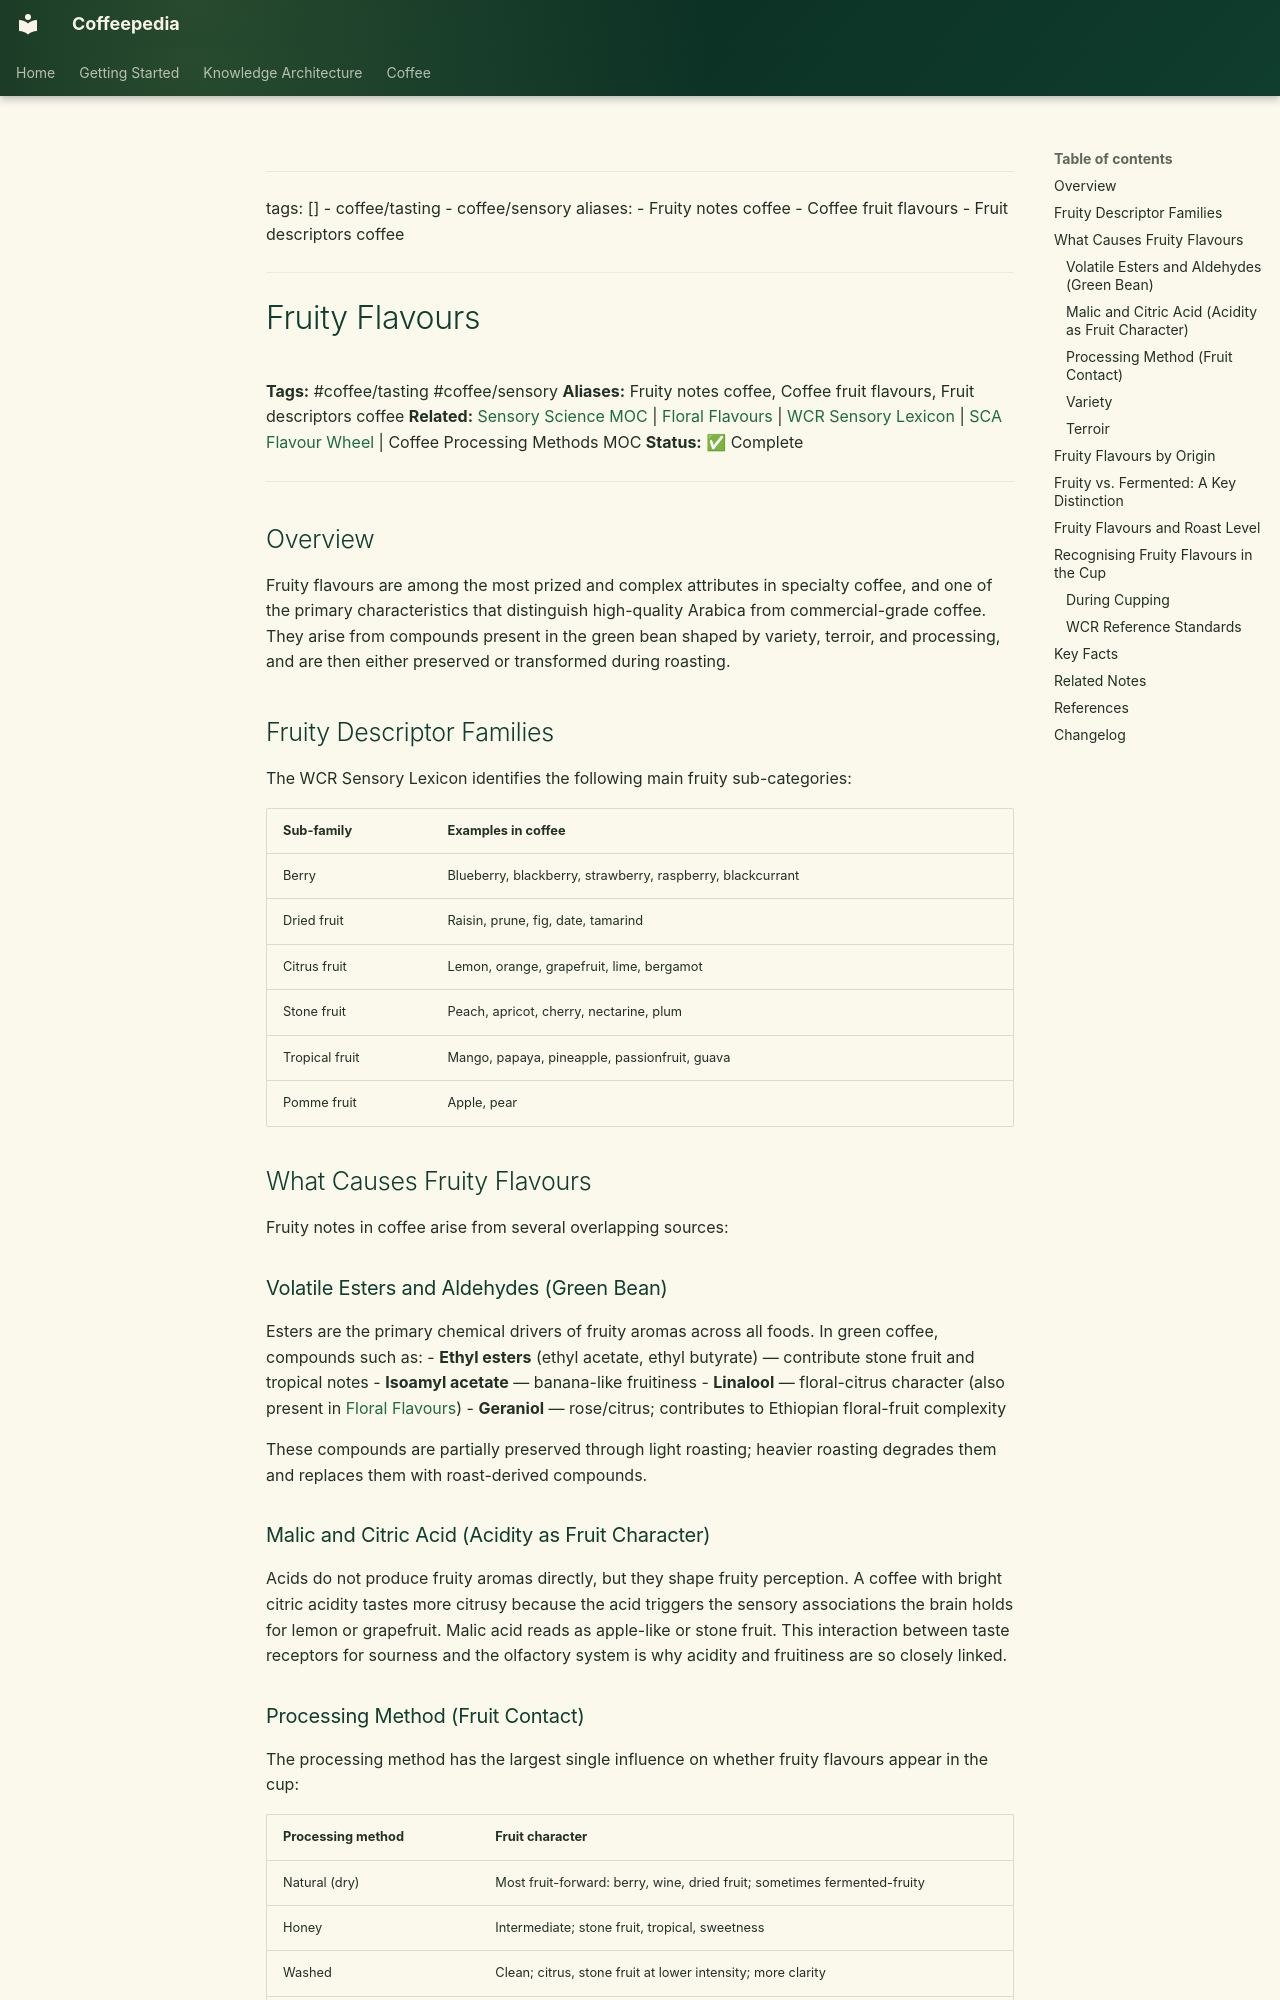

repository: Vauldt/all-about-coffee · page: coffee/tasting-coffee/fruity-flavours/index.html · generator: mkdocs

---
tags: []
  - coffee/tasting
  - coffee/sensory
aliases:
  - Fruity notes coffee
  - Coffee fruit flavours
  - Fruit descriptors coffee
---

# Fruity Flavours

**Tags:** #coffee/tasting #coffee/sensory
**Aliases:** Fruity notes coffee, Coffee fruit flavours, Fruit descriptors coffee
**Related:** [Sensory Science MOC](../maps-of-content/sensory-science-moc.md) | [Floral Flavours](floral-flavours.md) | [WCR Sensory Lexicon](../coffee-tasting/wcr-sensory-lexicon.md) | [SCA Flavour Wheel](sca-flavour-wheel.md) | Coffee Processing Methods MOC
**Status:** ✅ Complete

---

## Overview

Fruity flavours are among the most prized and complex attributes in specialty coffee, and one of the primary characteristics that distinguish high-quality Arabica from commercial-grade coffee. They arise from compounds present in the green bean shaped by variety, terroir, and processing, and are then either preserved or transformed during roasting.

## Fruity Descriptor Families

The WCR Sensory Lexicon identifies the following main fruity sub-categories:

| Sub-family | Examples in coffee |
| :--- | :--- |
| Berry | Blueberry, blackberry, strawberry, raspberry, blackcurrant |
| Dried fruit | Raisin, prune, fig, date, tamarind |
| Citrus fruit | Lemon, orange, grapefruit, lime, bergamot |
| Stone fruit | Peach, apricot, cherry, nectarine, plum |
| Tropical fruit | Mango, papaya, pineapple, passionfruit, guava |
| Pomme fruit | Apple, pear |

## What Causes Fruity Flavours

Fruity notes in coffee arise from several overlapping sources:

### Volatile Esters and Aldehydes (Green Bean)

Esters are the primary chemical drivers of fruity aromas across all foods. In green coffee, compounds such as:
- **Ethyl esters** (ethyl acetate, ethyl butyrate) — contribute stone fruit and tropical notes
- **Isoamyl acetate** — banana-like fruitiness
- **Linalool** — floral-citrus character (also present in [Floral Flavours](floral-flavours.md))
- **Geraniol** — rose/citrus; contributes to Ethiopian floral-fruit complexity

These compounds are partially preserved through light roasting; heavier roasting degrades them and replaces them with roast-derived compounds.

### Malic and Citric Acid (Acidity as Fruit Character)

Acids do not produce fruity aromas directly, but they shape fruity perception. A coffee with bright citric acidity tastes more citrusy because the acid triggers the sensory associations the brain holds for lemon or grapefruit. Malic acid reads as apple-like or stone fruit. This interaction between taste receptors for sourness and the olfactory system is why acidity and fruitiness are so closely linked.
